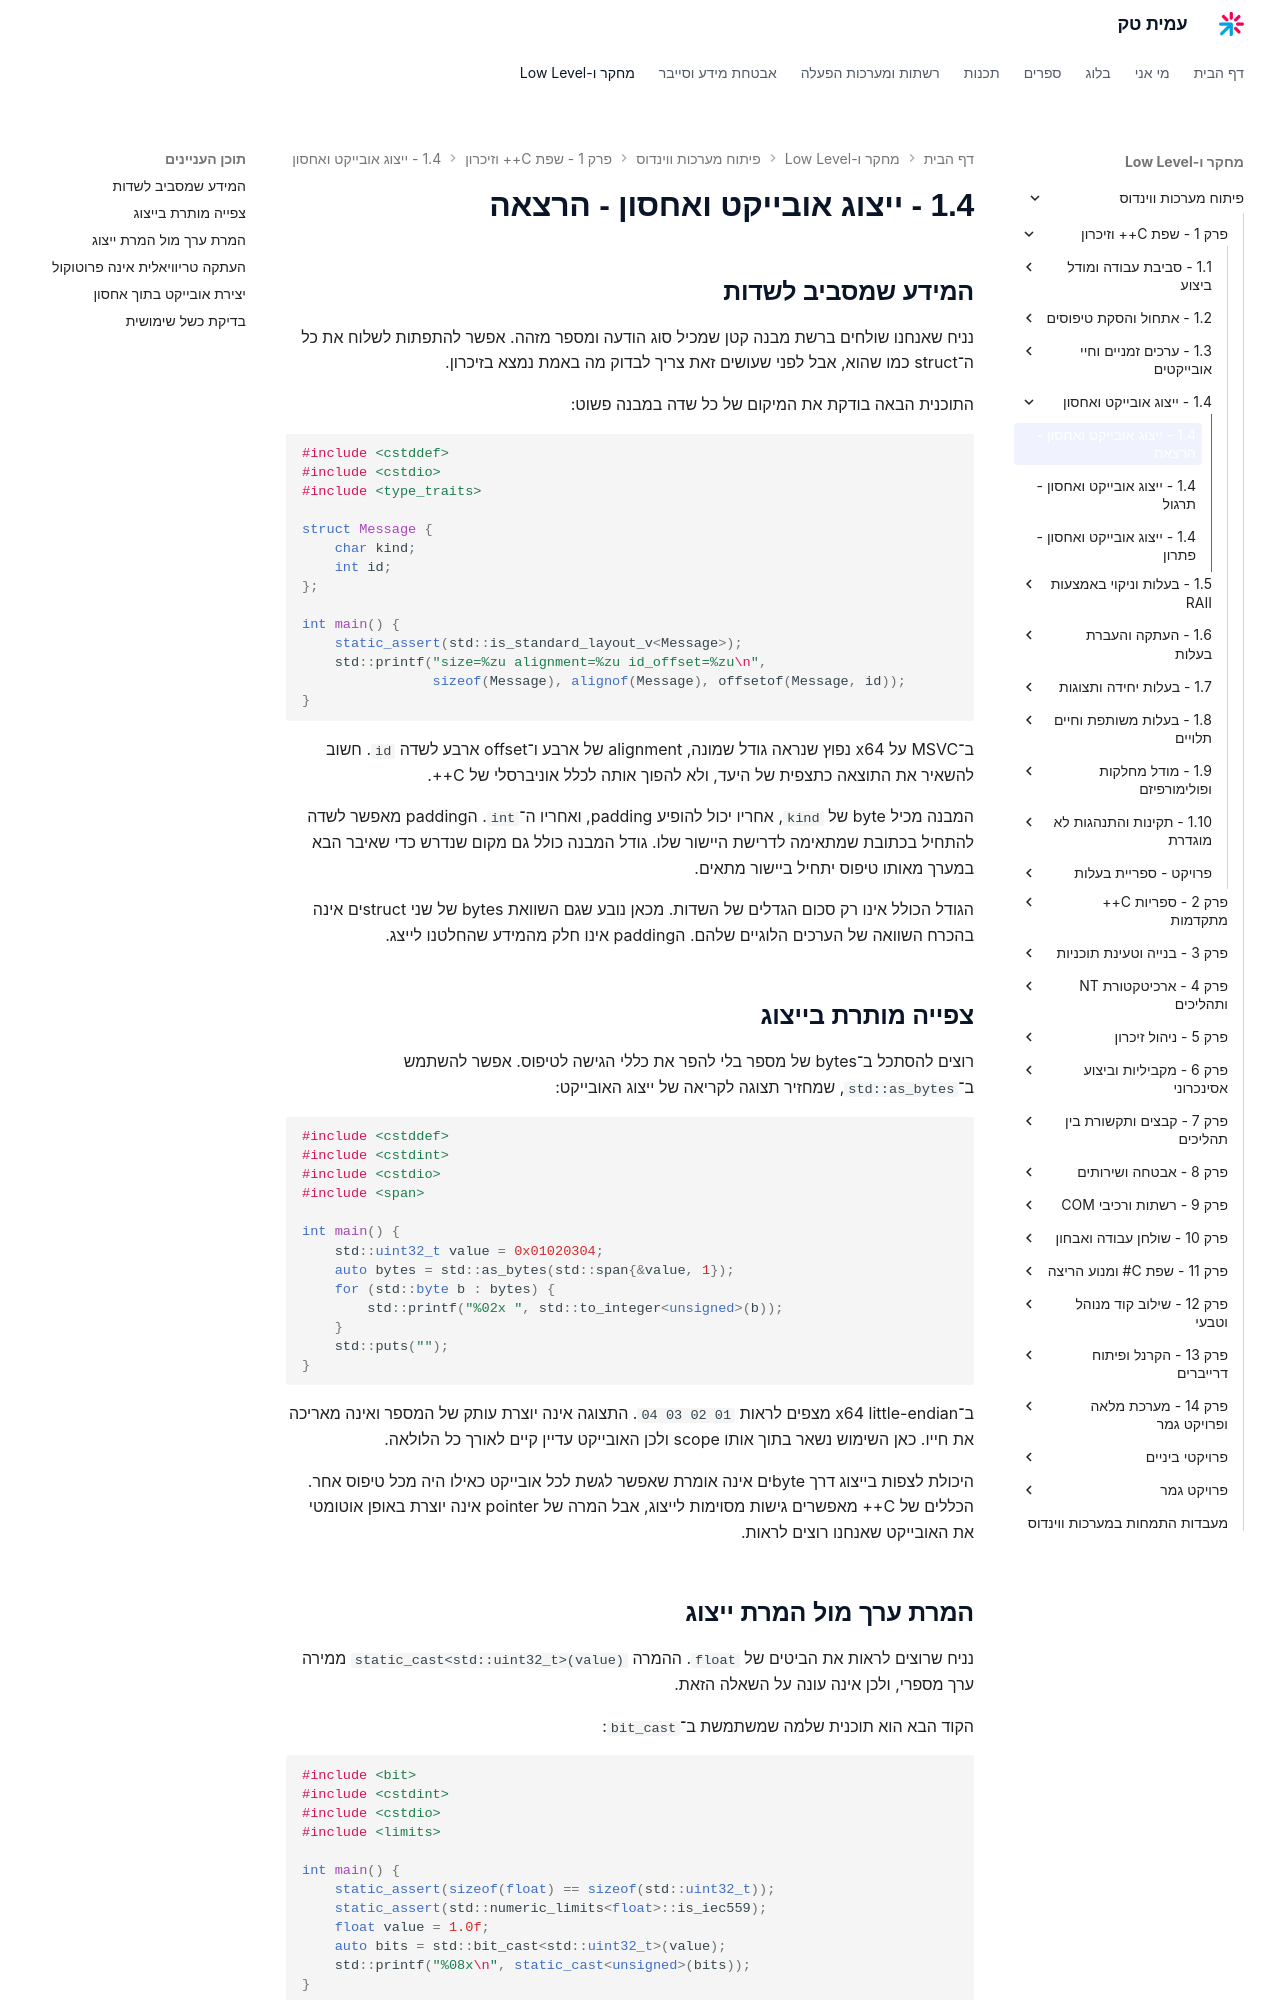

repository: AmitPinchasi/amittech · page: פיתוח-מערכות-ווינדוס/1 - שפת C++ וזיכרון/1.4 - ייצוג אובייקט ואחסון/1.4 - ייצוג אובייקט ואחסון - הרצאה/index.html · generator: mkdocs

## המידע שמסביב לשדות

נניח שאנחנו שולחים ברשת מבנה קטן שמכיל סוג הודעה ומספר מזהה. אפשר להתפתות לשלוח את כל ה־struct כמו שהוא, אבל לפני שעושים זאת צריך לבדוק מה באמת נמצא בזיכרון.

התוכנית הבאה בודקת את המיקום של כל שדה במבנה פשוט:

```cpp
#include <cstddef>
#include <cstdio>
#include <type_traits>

struct Message {
    char kind;
    int id;
};

int main() {
    static_assert(std::is_standard_layout_v<Message>);
    std::printf("size=%zu alignment=%zu id_offset=%zu\n",
                sizeof(Message), alignof(Message), offsetof(Message, id));
}
```

ב־MSVC על x64 נפוץ שנראה גודל שמונה, alignment של ארבע ו־offset ארבע לשדה `id`. חשוב להשאיר את התוצאה כתצפית של היעד, ולא להפוך אותה לכלל אוניברסלי של C++.

המבנה מכיל byte של `kind`, אחריו יכול להופיע padding, ואחריו ה־`int`. הpadding מאפשר לשדה להתחיל בכתובת שמתאימה לדרישת היישור שלו. גודל המבנה כולל גם מקום שנדרש כדי שאיבר הבא במערך מאותו טיפוס יתחיל ביישור מתאים.

הגודל הכולל אינו רק סכום הגדלים של השדות. מכאן נובע שגם השוואת bytes של שני structים אינה בהכרח השוואה של הערכים הלוגיים שלהם. הpadding אינו חלק מהמידע שהחלטנו לייצג.

## צפייה מותרת בייצוג

רוצים להסתכל ב־bytes של מספר בלי להפר את כללי הגישה לטיפוס. אפשר להשתמש ב־`std::as_bytes`, שמחזיר תצוגה לקריאה של ייצוג האובייקט:

```cpp
#include <cstddef>
#include <cstdint>
#include <cstdio>
#include <span>

int main() {
    std::uint32_t value = 0x01020304;
    auto bytes = std::as_bytes(std::span{&value, 1});
    for (std::byte b : bytes) {
        std::printf("%02x ", std::to_integer<unsigned>(b));
    }
    std::puts("");
}
```

ב־x64 little-endian מצפים לראות `04 03 02 01`. התצוגה אינה יוצרת עותק של המספר ואינה מאריכה את חייו. כאן השימוש נשאר בתוך אותו scope ולכן האובייקט עדיין קיים לאורך כל הלולאה.

היכולת לצפות בייצוג דרך byteים אינה אומרת שאפשר לגשת לכל אובייקט כאילו היה מכל טיפוס אחר. הכללים של C++ מאפשרים גישות מסוימות לייצוג, אבל המרה של pointer אינה יוצרת באופן אוטומטי את האובייקט שאנחנו רוצים לראות.
